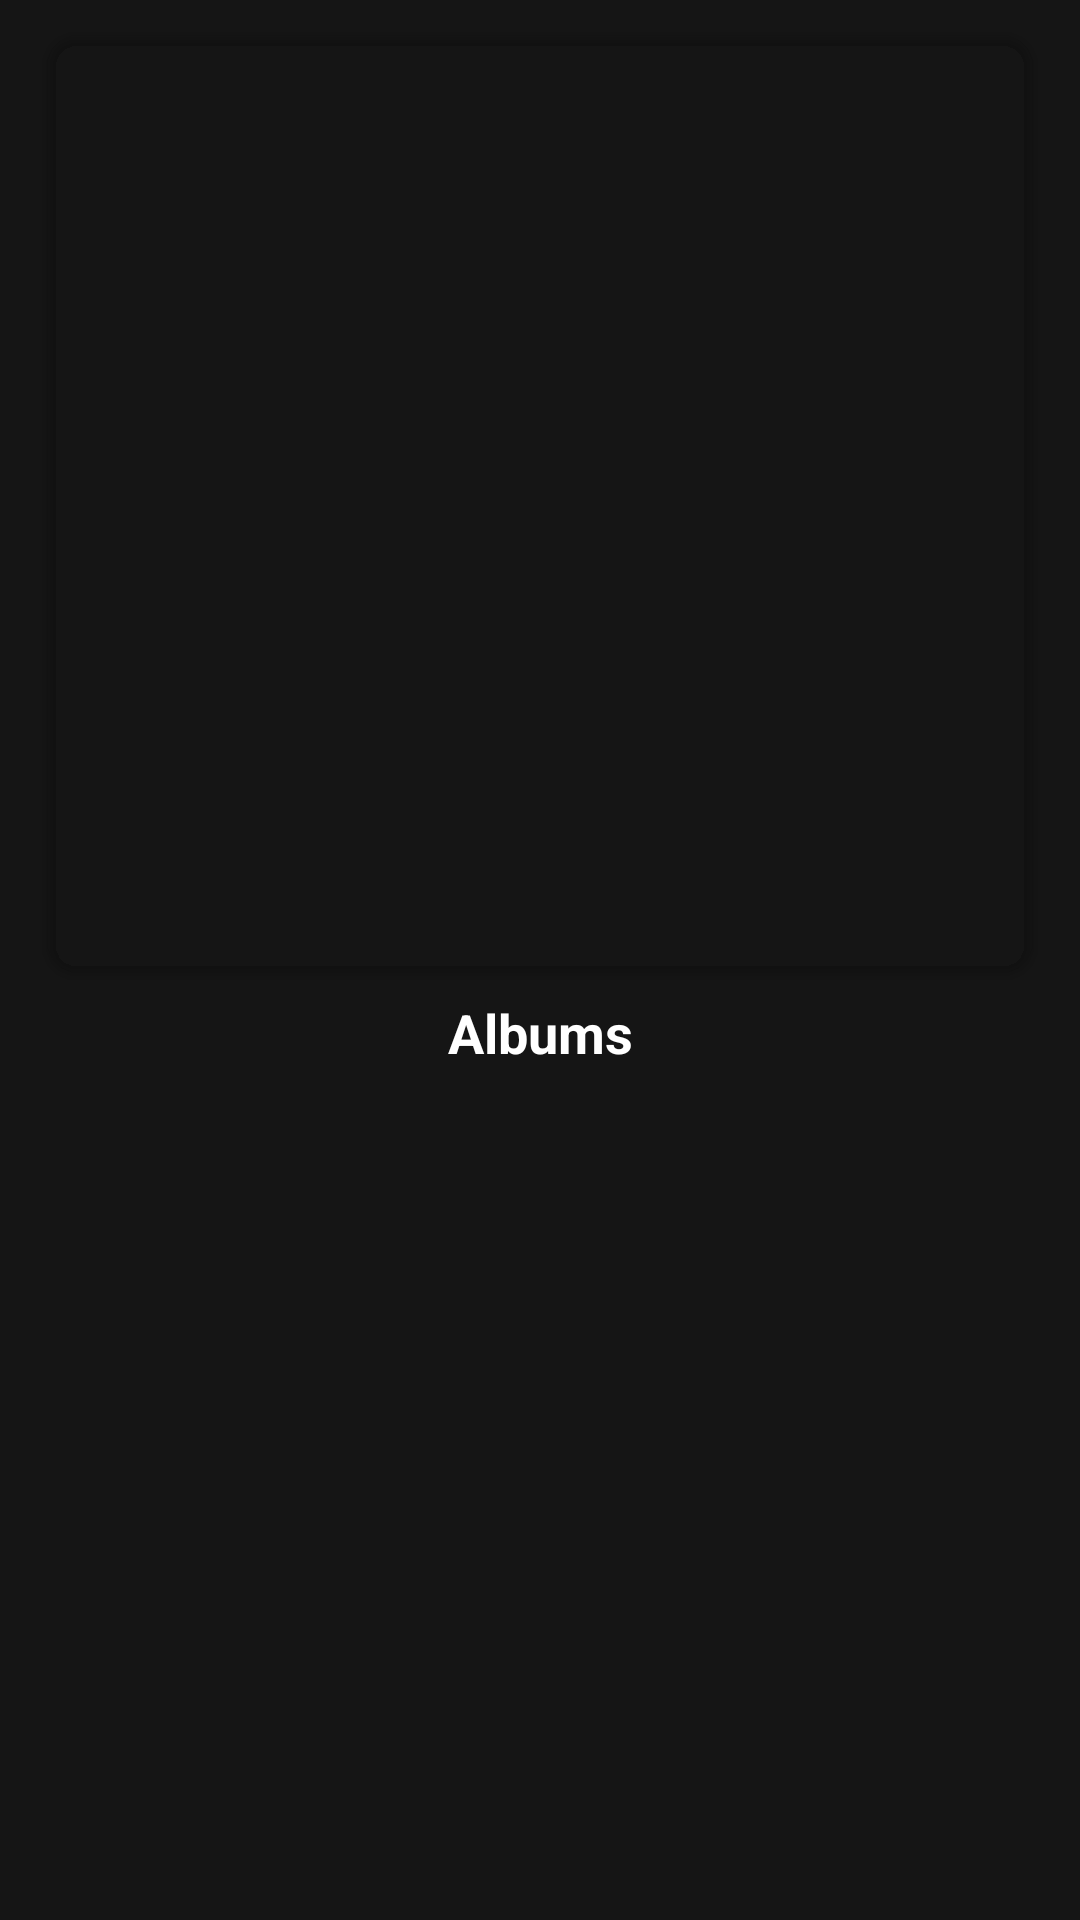

The Android layout XML behind this screen, and the referenced resources:
<!-- AndroidManifest.xml: application theme AppTheme -->
<!-- res/layout/activity_album_detail.xml -->
<?xml version="1.0" encoding="utf-8"?>
<androidx.constraintlayout.widget.ConstraintLayout xmlns:android="http://schemas.android.com/apk/res/android"
    xmlns:app="http://schemas.android.com/apk/res-auto"
    xmlns:tools="http://schemas.android.com/tools"
    android:layout_width="match_parent"
    android:layout_height="match_parent"
    android:background="@color/colorPrimaryDark"
    tools:context=".ui.detail.AlbumDetailActivity">

    <androidx.cardview.widget.CardView
        android:id="@+id/cardView"
        android:layout_width="0dp"
        android:layout_height="312dp"
        android:layout_marginStart="16dp"
        android:layout_marginTop="12dp"
        android:layout_marginEnd="16dp"
        app:cardBackgroundColor="@android:color/transparent"
        app:cardCornerRadius="10dp"
        app:layout_constraintEnd_toEndOf="parent"
        app:layout_constraintStart_toStartOf="parent"
        app:layout_constraintTop_toTopOf="parent">

        <ImageView
            android:id="@+id/album_image"
            android:layout_width="match_parent"
            android:layout_height="match_parent"
            android:scaleType="centerCrop"
            tools:src="@tools:sample/backgrounds/scenic" />
    </androidx.cardview.widget.CardView>

    <TextView
        android:id="@+id/album_name"
        android:layout_width="0dp"
        android:layout_height="wrap_content"
        android:layout_marginTop="8dp"
        android:text="@string/tab_text_2"
        android:textAlignment="center"
        android:textColor="@color/colorAccent"
        android:textSize="18sp"
        android:textStyle="bold"
        app:layout_constraintEnd_toEndOf="@+id/cardView"
        app:layout_constraintStart_toStartOf="@+id/cardView"
        app:layout_constraintTop_toBottomOf="@+id/cardView" />

    <androidx.recyclerview.widget.RecyclerView
        android:id="@+id/rvMusicAlbum"
        android:layout_width="0dp"
        android:layout_height="0dp"
        android:layout_marginEnd="2dp"
        app:layout_constraintBottom_toBottomOf="parent"
        app:layout_constraintEnd_toEndOf="parent"
        app:layout_constraintStart_toStartOf="parent"
        app:layout_constraintTop_toBottomOf="@+id/album_name" />

</androidx.constraintlayout.widget.ConstraintLayout>
<!-- resources referenced by this layout -->
<resources>
  <color name="colorAccent">#FFF</color>
  <color name="colorPrimaryDark">#151515</color>
  <string name="tab_text_2">Albums</string>
  <style name="AppTheme" parent="Theme.MaterialComponents.DayNight.DarkActionBar">
          
          <item name="colorPrimary">@color/colorPrimary</item>
          <item name="colorPrimaryVariant">@color/colorPrimaryDark</item>
          <item name="colorAccent">@color/colorAccent</item>
          <item name="colorOnPrimary">@color/colorAccent</item>
          <item name="android:statusBarColor">@color/colorPrimaryDark</item>
      </style>
  <color name="colorPrimary">#1B1A1C</color>
</resources>
